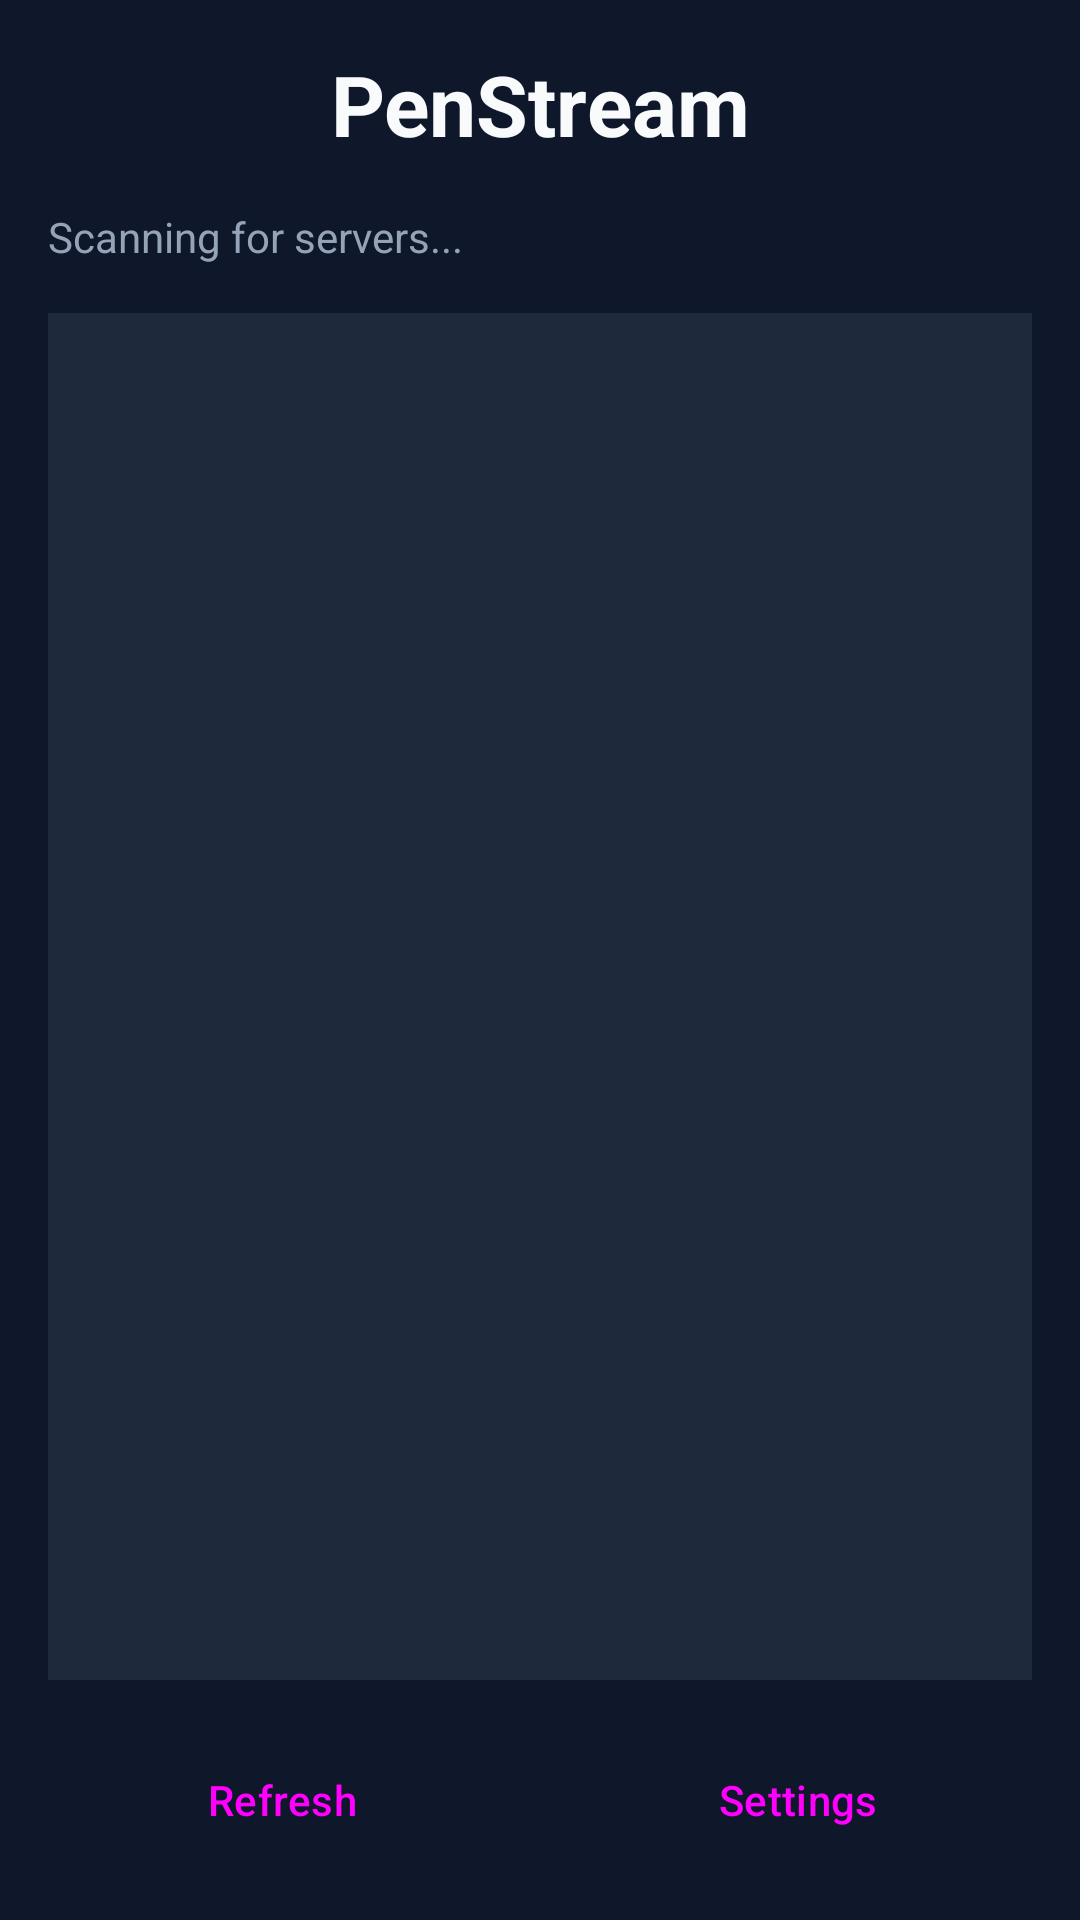

Write the Android layout XML for this screen, with the resource values it uses.
<!-- AndroidManifest.xml: application theme Theme.PenStream -->
<!-- res/layout/activity_main.xml -->
<?xml version="1.0" encoding="utf-8"?>
<androidx.constraintlayout.widget.ConstraintLayout
    xmlns:android="http://schemas.android.com/apk/res/android"
    xmlns:app="http://schemas.android.com/apk/res-auto"
    xmlns:tools="http://schemas.android.com/tools"
    android:layout_width="match_parent"
    android:layout_height="match_parent"
    android:background="@color/background"
    android:padding="16dp">

    <TextView
        android:id="@+id/titleView"
        android:layout_width="wrap_content"
        android:layout_height="wrap_content"
        android:text="PenStream"
        android:textSize="28sp"
        android:textStyle="bold"
        android:textColor="@color/text"
        app:layout_constraintStart_toStartOf="parent"
        app:layout_constraintTop_toTopOf="parent"
        app:layout_constraintEnd_toEndOf="parent" />

    <TextView
        android:id="@+id/statusView"
        android:layout_width="wrap_content"
        android:layout_height="wrap_content"
        android:layout_marginTop="16dp"
        android:text="Scanning for servers..."
        android:textColor="@color/text_muted"
        android:textSize="14sp"
        app:layout_constraintStart_toStartOf="parent"
        app:layout_constraintTop_toBottomOf="@id/titleView" />

    <ListView
        android:id="@+id/serverListView"
        android:layout_width="0dp"
        android:layout_height="0dp"
        android:layout_marginTop="16dp"
        android:layout_marginBottom="16dp"
        android:background="@color/surface"
        android:divider="@color/surface"
        android:dividerHeight="1dp"
        app:layout_constraintBottom_toTopOf="@id/buttonContainer"
        app:layout_constraintEnd_toEndOf="parent"
        app:layout_constraintStart_toStartOf="parent"
        app:layout_constraintTop_toBottomOf="@id/statusView" />

    <LinearLayout
        android:id="@+id/buttonContainer"
        android:layout_width="0dp"
        android:layout_height="wrap_content"
        android:orientation="horizontal"
        app:layout_constraintBottom_toBottomOf="parent"
        app:layout_constraintEnd_toEndOf="parent"
        app:layout_constraintStart_toStartOf="parent">

        <Button
            android:id="@+id/refreshButton"
            android:layout_width="0dp"
            android:layout_height="wrap_content"
            android:layout_weight="1"
            android:layout_marginEnd="8dp"
            android:text="Refresh"
            style="@style/Widget.Material3.Button" />

        <Button
            android:id="@+id/settingsButton"
            android:layout_width="0dp"
            android:layout_height="wrap_content"
            android:layout_weight="1"
            android:layout_marginStart="8dp"
            android:text="Settings"
            style="@style/Widget.Material3.Button" />

        <Button
            android:id="@+id/connectButton"
            android:layout_width="0dp"
            android:layout_height="wrap_content"
            android:layout_weight="1"
            android:layout_marginStart="8dp"
            android:text="Connect"
            android:visibility="gone"
            style="@style/Widget.Material3.Button" />

    </LinearLayout>

</androidx.constraintlayout.widget.ConstraintLayout>
<!-- resources referenced by this layout -->
<resources>
  <color name="background">#0F172A</color>
  <color name="surface">#1E293B</color>
  <color name="text">#F8FAFC</color>
  <color name="text_muted">#94A3B8</color>
  <style name="Theme.PenStream" parent="Theme.Material3.DayNight.NoActionBar">
          <item name="colorPrimary">@color/primary</item>
          <item name="colorPrimaryDark">@color/primary</item>
          <item name="colorAccent">@color/primary</item>
          <item name="android:colorBackground">@color/background</item>
          <item name="android:statusBarColor">@color/background</item>
          <item name="android:navigationBarColor">@color/background</item>
      </style>
  <color name="primary">#3B82F6</color>
</resources>
